Run: headless pygame with SDL's dummy video driver; simulated clock (each Clock.tick advances the game by its frame time, no real sleeping); random seed 0; keys injected as events and as key.get_pressed() state; no mouse input.
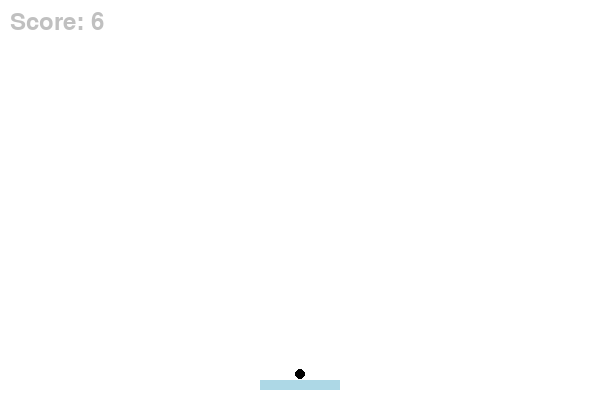
Frame 1 of 4 · flips 1–60 · no input
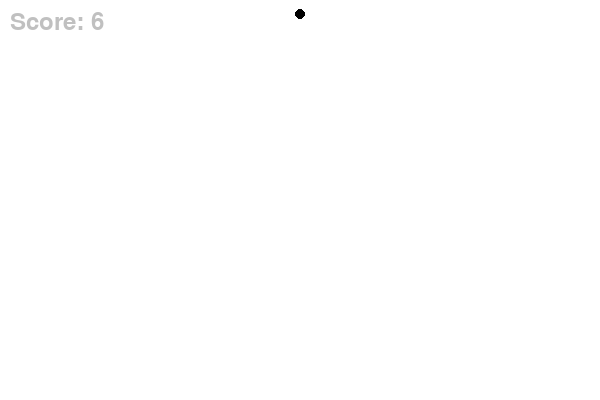
Frame 2 of 4 · flips 61–180 · tapped SPACE, RETURN · held RIGHT (→), D
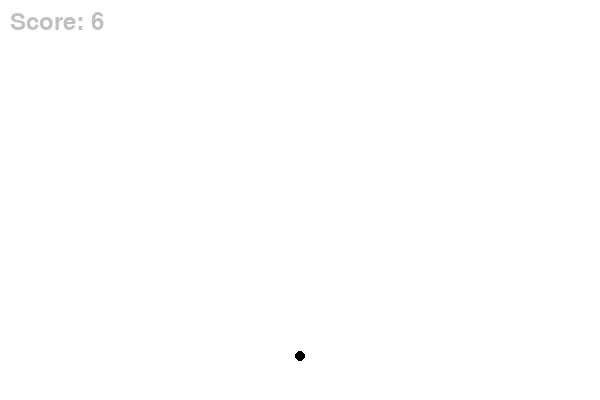
Frame 3 of 4 · flips 181–300 · held DOWN (↓), S
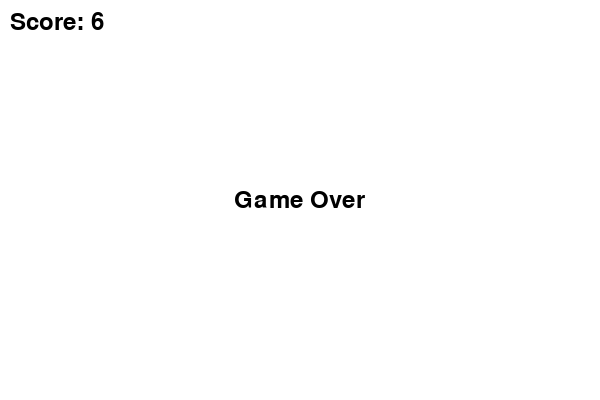
Frame 4 of 4 · flips 301–420 · held LEFT (←), A, UP (↑), W

The pygame program that drew these frames:

import pygame, sys
from pygame.locals import QUIT


pygame.init()


window_width, window_height = 600, 400
window = pygame.display.set_mode((window_width, window_height))
pygame.display.set_caption("Ping Pong - 2 Player")
font = pygame.font.Font(None, 36)


SOFT_BLACK = (192, 192, 192)
SOFT_RED = (255, 182, 182)
SOFT_BLUE = (173, 216, 230)
WHITE = (255, 255, 255)
BLACK = (0,0,0)



# Paddle
paddle_width, paddle_height = 80, 10
paddle_x, paddle_y = (window_width - paddle_width) // 2, window_height - paddle_height - 10


# Ball
ball_radius = 5
ball_x, ball_y = window_width // 2, window_height // 2
ball_speed_x, ball_speed_y = 0, 3



#score 
score = 5


# Game loop
game_over = False

while not game_over:

    for event in pygame.event.get():
        if event.type == QUIT:
            pygame.quit()
            sys.exit()

    keys = pygame.key.get_pressed()
    if keys[pygame.K_LEFT] :
        paddle_x -= 5
    if keys[pygame.K_RIGHT] :
        paddle_x += 5




    #Ball Control 
    ball_x += ball_speed_x
    ball_y += ball_speed_y




    #Drawing
    window.fill(WHITE)  
    paddle = pygame.draw.rect(window, SOFT_BLUE, (paddle_x, paddle_y, paddle_width, paddle_height))  
    ball = pygame.draw.circle(window, BLACK, (ball_x, ball_y), ball_radius)

    score_text = font.render("Score: " + str(score), True, SOFT_BLACK)
    window.blit(score_text, (10, 10))
    pygame.display.update()
    pygame.time.delay(30)




    # Ball collisions with walls
    if ball.left <= 0 or ball.right >= window_width:
        ball_speed_x *= -1
    if ball.top <= 0:
        ball_speed_y *= -1


    # PADDEL TOUCH
    if pygame.Rect.colliderect(ball, paddle):
        ball_speed_y *= -1
        score += 1


    # GAME OVER
    if ball.bottom >= window_height:
        game_over = True


#GAME OVER SCREEN
window.fill(WHITE)
score_text = font.render("Score: " + str(score), True, BLACK)
window.blit(score_text, (10, 10))
game_over_text = font.render("Game Over", True, BLACK)
window.blit(game_over_text, ((window_width - game_over_text.get_width()) // 2, (window_height- game_over_text.get_height())//2))
pygame.display.update()
pygame.time.delay(2000)


# Close the Pygame window and quit
pygame.quit()
sys.exit()
